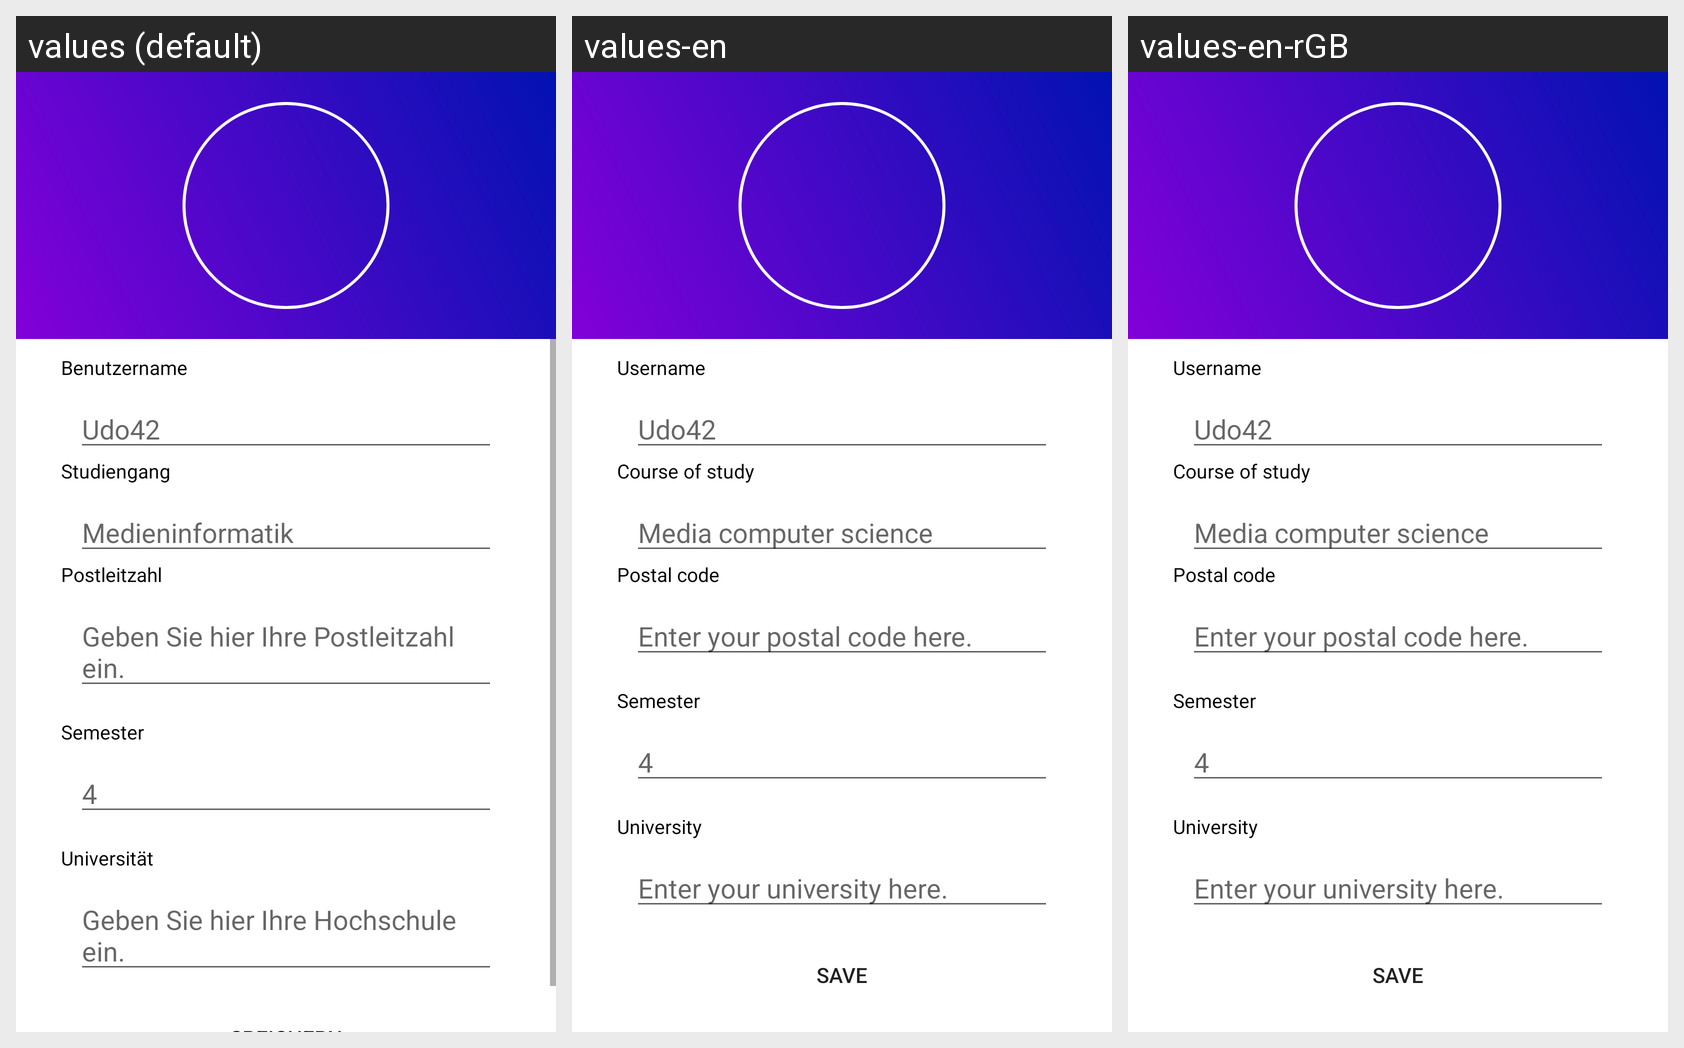

The Android screen above is rendered under several locales of the same app. Produce the string resources it draws, with the default and per-locale values.
Android screen res/layout/activity_edit_profile.xml rendered under 3 locales, left to right: values (default), values-en, values-en-rGB. Device: Nexus 5 (rendered at 1080×1920; each locale shown at half size, 540×960, under a caption strip naming it); theme Theme.StudisApp.
Strings drawn on this screen, with the default value and each locale's value (text and hints the layout hard-codes, and strings that could not be matched under every locale, appear in the picture but are not listed):

username
  values: Benutzername
  values-en: Username
  values-en-rGB: Username

hintUsername
  values: Udo42
  values-en: Udo42
  values-en-rGB: Udo42

hintDegreeCourse
  values: Medieninformatik
  values-en: Media computer science
  values-en-rGB: Media computer science

semester
  values: Semester
  values-en: Semester
  values-en-rGB: Semester

hintSemester
  values: 4
  values-en: 4
  values-en-rGB: 4

university
  values: Universität
  values-en: University
  values-en-rGB: University
